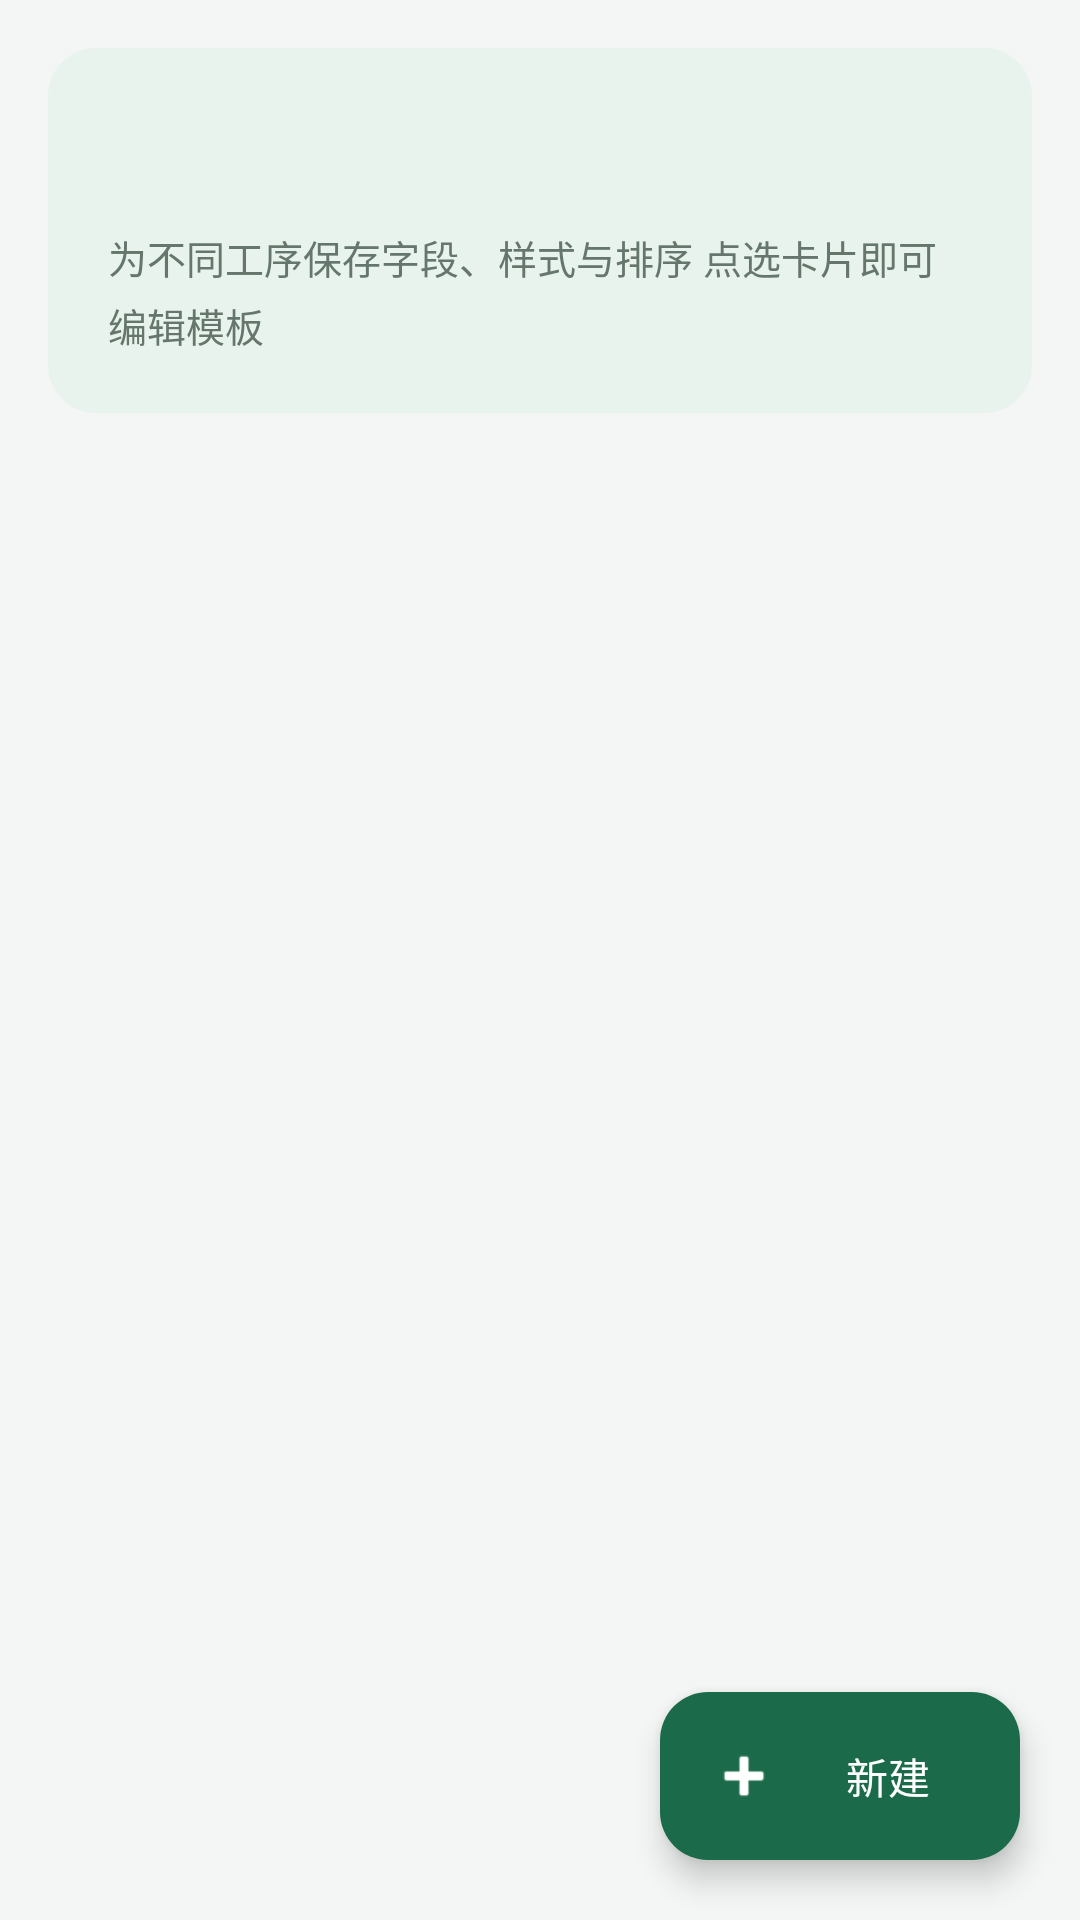

Here is an Android app screen rendered from its layout file. Give the layout XML and the strings, colors and styles it references.
<!-- AndroidManifest.xml: activity theme Theme.MeasureCam.Sub -->
<!-- res/layout/activity_template_list.xml -->
<?xml version="1.0" encoding="utf-8"?>
<androidx.coordinatorlayout.widget.CoordinatorLayout xmlns:android="http://schemas.android.com/apk/res/android"
    xmlns:app="http://schemas.android.com/apk/res-auto" android:layout_width="match_parent" android:layout_height="match_parent"
    android:background="@color/page_background">
    <LinearLayout android:layout_width="match_parent" android:layout_height="match_parent" android:orientation="vertical">
        <LinearLayout android:layout_width="match_parent" android:layout_height="wrap_content" android:layout_margin="16dp"
            android:background="@drawable/bg_soft_panel" android:padding="20dp" android:orientation="vertical">
            <TextView android:id="@+id/tv_count" android:layout_width="match_parent" android:layout_height="wrap_content"
                android:textSize="24sp" android:textStyle="bold" android:textColor="@color/brand_dark" />
            <TextView android:layout_width="match_parent" android:layout_height="wrap_content" android:layout_marginTop="8dp"
                android:text="@string/template_library_hint" android:textSize="13sp" android:lineSpacingExtra="4dp" android:textColor="@color/text_secondary" />
        </LinearLayout>
        <androidx.recyclerview.widget.RecyclerView android:id="@+id/recycler" android:layout_width="match_parent"
            android:layout_height="0dp" android:layout_weight="1" android:clipToPadding="false"
            android:paddingStart="16dp" android:paddingEnd="16dp" android:paddingBottom="96dp" />
    </LinearLayout>
    <com.google.android.material.floatingactionbutton.ExtendedFloatingActionButton android:id="@+id/fab_add"
        android:layout_width="wrap_content" android:layout_height="wrap_content" android:layout_gravity="bottom|end"
        android:layout_margin="20dp" android:text="@string/action_new" android:contentDescription="@string/action_new"
        app:icon="@android:drawable/ic_input_add" app:backgroundTint="@color/brand" android:textColor="@color/white" app:iconTint="@color/white" />
</androidx.coordinatorlayout.widget.CoordinatorLayout>
<!-- resources referenced by this layout -->
<resources>
  <color name="brand">#FF1B6B4A</color>
  <color name="brand_dark">#FF124D35</color>
  <color name="page_background">#F3F6F4</color>
  <color name="text_secondary">#65766C</color>
  <color name="white">#FFFFFFFF</color>
  <!-- drawable bg_soft_panel (drawable) -->
  <shape xmlns:android="http://schemas.android.com/apk/res/android">
      <solid android:color="@color/brand_soft" />
      <corners android:radius="16dp" />
  </shape>
  <string name="action_new">新建</string>
  <string name="template_library_hint">为不同工序保存字段、样式与排序
  点选卡片即可编辑模板</string>
  <style name="Theme.MeasureCam.Sub" parent="Theme.MeasureCam.SubBase" />
  <color name="brand_soft">#E9F3ED</color>
  <style name="Theme.MeasureCam.SubBase" parent="Theme.Material3.Light">
          <item name="android:windowBackground">@color/page_background</item>
          <item name="android:navigationBarColor">@color/brand_dark</item>
          <item name="colorPrimary">@color/brand</item>
          <item name="colorOnPrimary">@color/white</item>
          <item name="colorSurface">@color/surface</item>
          <item name="colorOnSurface">@color/text_primary</item>
          <item name="colorSurfaceVariant">@color/page_background</item>
          <item name="colorOnSurfaceVariant">@color/text_secondary</item>
          <item name="colorSecondary">@color/brand</item>
          <item name="colorOutline">#819589</item>
          <item name="colorSurfaceContainerHigh">@color/surface</item>
          <item name="colorSurfaceContainer">@color/page_background</item>
          <item name="android:fontFamily">sans-serif</item>
          <item name="materialAlertDialogTheme">@style/ThemeOverlay.MeasureCam.Dialog</item>
          <item name="android:statusBarColor">@color/brand_dark</item>
          <item name="android:windowLightStatusBar">false</item>
      </style>
  <color name="surface">#FFFFFFFF</color>
  <color name="text_primary">#172D23</color>
  <style name="ThemeOverlay.MeasureCam.Dialog" parent="ThemeOverlay.Material3.MaterialAlertDialog">
          <item name="colorSurface">@color/page_background</item>
          <item name="colorSurfaceContainerHigh">@color/page_background</item>
          <item name="colorPrimary">@color/brand</item>
          <item name="colorSecondary">@color/brand</item>
          <item name="colorOnSurface">@color/text_primary</item>
      </style>
</resources>
